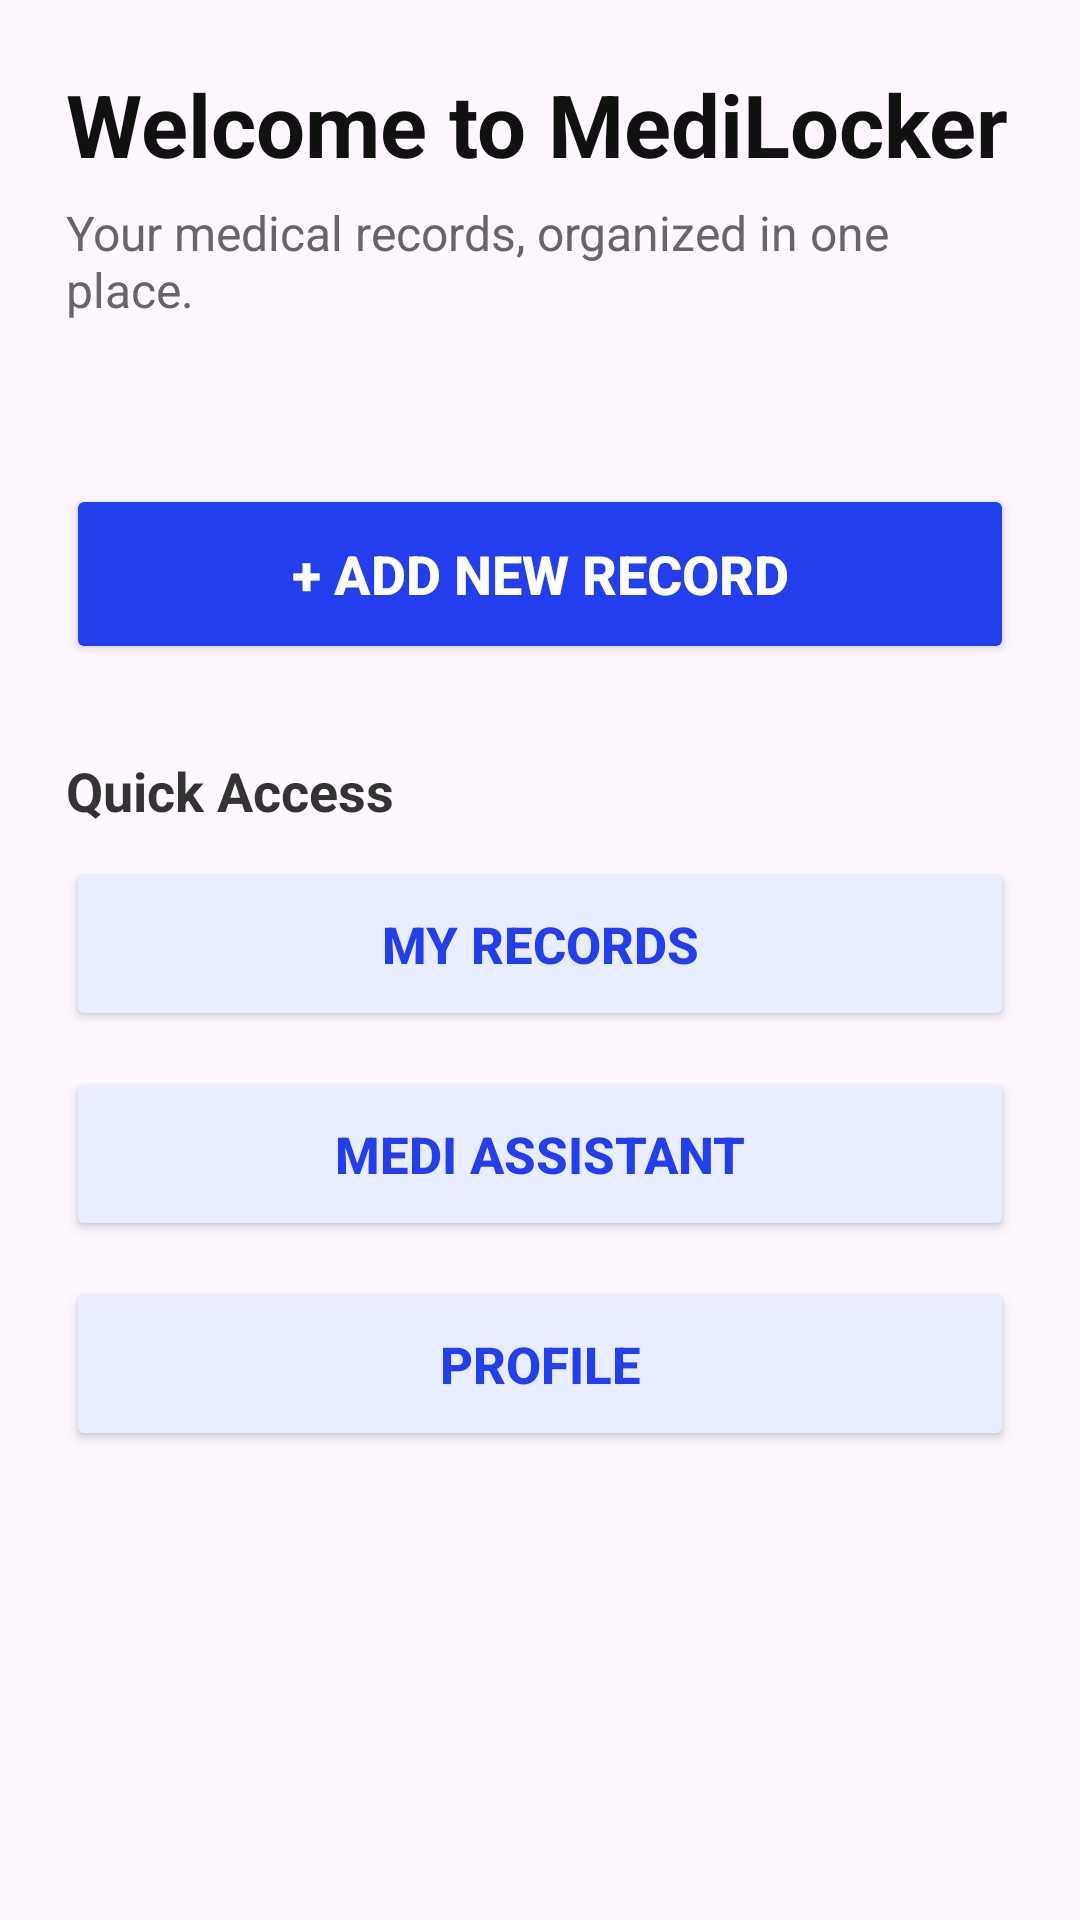

Android layout source for this screen:
<!-- AndroidManifest.xml: application theme Theme.Medilocker -->
<!-- res/layout/activity_home.xml -->
<?xml version="1.0" encoding="utf-8"?>
<LinearLayout xmlns:android="http://schemas.android.com/apk/res/android"
    xmlns:tools="http://schemas.android.com/tools"
    android:layout_width="match_parent"
    android:layout_height="match_parent"
    tools:context=".home"
    android:orientation="vertical"
    android:padding="22dp">

    
    <TextView
        android:layout_width="wrap_content"
        android:layout_height="wrap_content"
        android:text="Welcome to MediLocker"
        android:textStyle="bold"
        android:textSize="29sp"
        android:textColor="#111111"/>

    
    <TextView
        android:layout_width="wrap_content"
        android:layout_height="wrap_content"
        android:text="Your medical records, organized in one place."
        android:textSize="16sp"
        android:textColor="#666666"
        android:layout_marginTop="6dp"/>

    
    <Button
        android:id="@+id/btnaddrec"
        android:layout_width="match_parent"
        android:layout_height="60dp"
        android:text="+ Add New Record"
        android:textColor="@android:color/white"
        android:backgroundTint="#233EEC"
        android:textStyle="bold"
        android:textSize="18sp"
        android:layout_marginTop="54dp"
        />

    
    <TextView
        android:layout_width="wrap_content"
        android:layout_height="wrap_content"
        android:text="Quick Access"
        android:textStyle="bold"
        android:textSize="18sp"
        android:textColor="#333333"
        android:layout_marginTop="30dp"
        android:layout_marginBottom="10dp"/>

    
    <Button
        android:id="@+id/btnrecords"
        android:layout_width="match_parent"
        android:layout_height="58dp"
        android:text="My Records"
        android:textSize="17sp"
        android:textStyle="bold"
        android:textColor="#233EEC"
        android:backgroundTint="#E8EEFF"/>

    
    <Button
        android:id="@+id/btnassistant"
        android:layout_width="match_parent"
        android:layout_height="58dp"
        android:text="Medi Assistant"
        android:textSize="17sp"
        android:textStyle="bold"
        android:textColor="#233EEC"
        android:backgroundTint="#E8EEFF"
        android:layout_marginTop="12dp"/>

    
    <Button
        android:id="@+id/btnprofile"
        android:layout_width="match_parent"
        android:layout_height="58dp"
        android:text="Profile"
        android:textSize="17sp"
        android:textStyle="bold"
        android:textColor="#233EEC"
        android:backgroundTint="#E8EEFF"
        android:layout_marginTop="12dp"/>

</LinearLayout>
<!-- resources referenced by this layout -->
<resources>
  <style name="Theme.Medilocker" parent="Base.Theme.Medilocker" />
  <style name="Base.Theme.Medilocker" parent="Theme.Material3.DayNight.NoActionBar">
          
          
      </style>
</resources>
